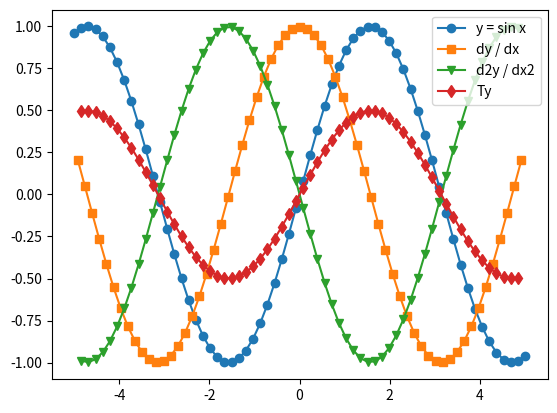

Reproduce this figure in Python.
import numpy as np
import matplotlib.pylab as plt

N = 64
x = np.linspace(-5, 5, N)
h = x[1] - x[0]  # Spacing

y = np.sin(x)

plt.plot(x, y, 'o-', label='y = sin x')

dydx = (y[1:] - y[:N - 1]) / h

# Stencil is most accurate *between* grid points:
xplushalf = 0.5 * (x[1:] + x[:-1])

# Ignore end points of grid as necessary:
d2ydx2 = (y[2:] -2.0 * y[1:-1] + y[:-2]) / h**2

plt.plot(xplushalf, dydx, 's-', label='dy / dx')
plt.plot(x[1:-1], d2ydx2, 'v-', label='d2y / dx2')

T = np.zeros((N, N))
for i in range(N - 1):
    T[i, i] = -2.0
    T[i, i + 1] = 1.0
    T[i + 1, i] = 1.0
T[-1, -1] = -2.0
T *= -0.5 / h**2

Ty = np.dot(T, y)

# Derivative will be discontinuous at the end of the grid
# unless it approaches zero there.  Plot only the interiour:
plt.plot(x[1:-1], Ty[1:-1], 'd-', label='Ty')
print(T)

plt.legend()

plt.savefig('derivatives.pdf')
plt.show()
